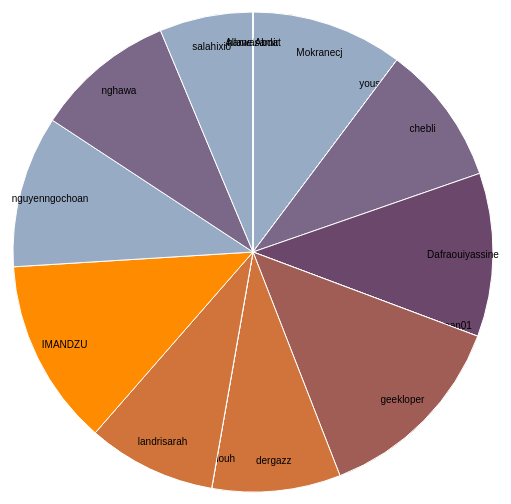
D3 v3 page, settled after 360 driven frames (6 s of simulated time); the page loaded 1 data file(s).



var width = 960,
    height = 500,
    radius = Math.min(width, height) / 2;

var color = d3.scale.ordinal()
    .range(["#98abc5", "#8a89a6", "#7b6888", "#6b486b", "#a05d56", "#d0743c", "#ff8c00"]);

var arc = d3.svg.arc()
    .outerRadius(radius - 10)
    .innerRadius(0);

var labelArc = d3.svg.arc()
    .outerRadius(radius - 40)
    .innerRadius(radius - 40);

var pie = d3.layout.pie()
    .sort(null)
    .value(function(d) { 
    	return d['page Web / 20']; 
    	});

var svg = d3.select("body").append("svg")
    .attr("width", width)
    .attr("height", height)
  .append("g")
    .attr("transform", "translate(" + width / 2 + "," + height / 2 + ")");

//d3.csv("data.csv", type, function(error, data) {
d3.csv("../data/EtudiantsOCI15-16.csv", type, function(error, data) {
	
  if (error) throw error;

  var g = svg.selectAll(".arc")
      .data(pie(data))
    .enter().append("g")
      .attr("class", "arc");

  g.append("path")
      .attr("d", arc)
      .style("fill", function(d) { 
		var c = color(d.data['page Web / 20']);    	  
    	  	return c; 
    	  	});

  g.append("text")
      .attr("transform", function(d) { return "translate(" + labelArc.centroid(d) + ")"; })
      .attr("dy", ".35em")
      .text(function(d) { 
		var txt = d.data['Nom du compte GitHUB '];    	  
    	  	return txt; 
    	  	});
});

function type(d) {
  d.population = +d.population;
  return d;
}



### data: ../data/EtudiantsOCI15-16.csv
Horodateur, Nom, Prénom, N° étudiant, E-mail, Compte Diigo, Genre, Nom du compte GitHUB, Url GitHUB du projet, drive répertoire / 5, schéma gantt / 10, use case / 10, diagramme activité / 10, github / 10, diigo / 5, page Web / 20, site Web / 30, Vos compétences [C], Vos compétences [Java], Vos compétences [J2EE], Vos compétences [Anglais], Vos compétences [SQL], Vos compétences [Web Design], Vos compétences [Javascript]
26/01/2016 16:08:32, allaf, mokrane, 15608776, mokrane.allaf@gmail.com, mokranecj, Homme, Mokranecj, https://github.com/Mokrane-allaf/Project, , , , , , , 13, , j'men sors, j'men sors, connais pas, j'men sors, j'men sors, fort, connais pas
20/01/2016 14:37:13, boulouard, youssef, 15604710, youssef.boulouard@gmail.com, , Homme, youssefy, , , , , , , , 0, , fort, j'men sors, boffff, boffff, fort, fort, fort
26/01/2016 21:30:25, CHEBLI, Ouerdia, 15608815, ouerdia.chebli@gmail.com, chebliouerdia, Femme, chebli, , , , , , , , 12, , j'men sors, j'men sors, connais pas, j'men sors, fort, boffff, connais pas
26/01/2016 23:04:48, Dafraoui, Yassine, 15608843, dafraouiyassin@gmail.com, , Homme, Dafraouiyassine, , , , , , , , 14, , j'men sors, fort, pas très bon, j'men sors, fort, j'men sors, j'men sors
25/01/2016 14:50:19, demir, teoman, 12312499, demir.teoman01@gmail.com, teoman, Homme, teoman01, , , , , , , , 0, , fort, boffff, connais pas, pas très bon, j'men sors, connais pas, connais pas
26/01/2016 20:56:53, Derfoufi, Mohammed Abdellah, 15607101, derfoufiabdel@gmail.com, ahdellah1002, Homme, geekloper, https://github.com/geekloper/Project, , , , , , , 17, , j'men sors, fort, connais pas, j'men sors, fort, trop fort, pas très bon
21/01/2016 21:18:48, DERGAOUI, Azzedine, 15604704, dergazzbcof@gmail.com, dergazz, Femme, dergazz, , , , , , , , 11, , j'men sors, j'men sors, boffff, j'men sors, j'men sors, boffff, boffff
26/01/2016 17:42:33, gardouh, khalil, 15604438, gardouhkhalil1@gmail.com, khalilgardouh, Homme, gardouh, , , , , , , , 0, , j'men sors, j'men sors, connais pas, boffff, j'men sors, pas très bon, j'men sors
26/01/2016 13:02:01, landri, sarah, 15610605, landrisarah17@gmail.com, sarahlandri, Femme, landrisarah, , , , , , , , 11, , boffff, boffff, connais pas, boffff, boffff, boffff, boffff
25/01/2016 15:59:22, Mansour, Ismail, 15607096, mansour.ismail.pro@gmail.com, Imandzu, Homme, IMANDZU, https://github.com/IMANDZU/Project, , , , , , , 16, , j'men sors, fort, fort, pas très bon, fort, fort, j'men sors
20/01/2016 14:44:27, nguyen, ngoc hoan, 13401741, n.nhoan.p8@gmail.com, nguyenngochoan, Homme, nguyenngochoan, https://github.com/nguyenngochoan/gestio…, , , , , , , 13, , j'men sors, pas très bon, connais pas, j'men sors, j'men sors, j'men sors, connais pas
21/01/2016 22:47:23, NIANG, Hawa, 15609049, zeinabniang@gmail.com, hawaniang, Femme, nghawa, https://github.com/nghawa/Robot_OCI, , , , , , , 12, , j'men sors, j'men sors, boffff, j'men sors, j'men sors, j'men sors, j'men sors
10/02/2016 12:42:31, lahdar, salah eddine, 15608942, salah.lahdar@gmail.com, salahix, Homme, salahixio, , , , , , , , 8, , fort, fort, j'men sors, trop fort, trop fort, fort, fort
17/02/2016 14:10:34, HAMEL, Samir, 15608740, samirhamel86@gmail.com, , Homme, hamelsamir, , , , , , , , 0, , pas très bon, pas très bon, connais pas, boffff, boffff, connais pas, connais pas
24/02/2016 13:11:40, ABDAT, Allawa, 15608158, allawa.abdat@laposte.net, , Homme, AllawaAbdat, https://github.com/AllawaAbdat/projet, , , , , , , 0, , j'men sors, boffff, connais pas, fort, j'men sors, boffff, boffff